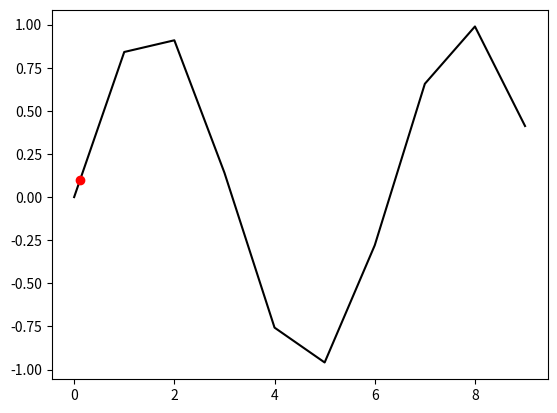

The matplotlib source for this figure:
import numpy as np
import matplotlib.pyplot as plt


def quartile():
    #get mass values from the tov output file
    #for now, we use a dummy array
    #mass_raw=[5,7,15,22,45]
    input_file = "tov-data-ex.txt" #R: col3, M: col2
    num_curves = 3

    mass=[]
    radius={}
    # with open(input_file, "r") as infile:
    #     for line in infile:
    #         columns = line.split()
    #         #print(columns)
    #         mass.append(columns[2])
    #     #print(mass)
    #         temp=[]
    #         for i in range(1,num_curves+1):
    #             print(f"i:{i}")
    #             print(f"columns[0]:{columns[0]}")
    #             if int(columns[0]) == i and int(columns[0]) not in radius.keys():
    #                 # print(radius.keys())
    #                 print(f"in if loop columns[0] (col):{columns[0]}")
                    
    #                 #temp = float(columns[3])
    #                 # print(temp)
    #                 radius[i] = []
    #                 radius[i].append(float(columns[3]))
    #                 #print(radius)
    #                 print(f"radius[{i}] if:{radius[i]}")

    #             elif int(columns[0]) == i and int(columns[0]) in radius.keys():
    #                 print(f"in else loop columns[0] (col):{columns[0]}")
    #                 #temp.append(columns[3])
    #                 #print(temp)
    #                 radius[i].append(float(columns[3]))
    #                 print(f"radius[{i}] elif:{radius[i]}")
    #     print(radius)
    #     # print(f"radius:{radius.values()}")


# make up some data

# interpreting x value based on y value
x=[0, 1, 2, 3, 4, 5, 6, 7, 8, 9]
y=np.sin(x)
y_val = 0.1
x_interp = round(np.interp(y_val, y, x), 4)  # x_interp = np.interp(y_vals, y, x)

print(f"x_interp:{x_interp}")

# place a marker on point (x_interp, y_val)
plt.plot(x, y, '-', color='k')
plt.plot(x_interp, y_val, 'ro')
plt.show()
                
            

    # #get the quartile values
    # q_mass=[]
    # lst=[0.05, 0.25, 0.5, 0.75, 0.95]
    # for i in lst:
    #     q_mass.append(np.quantile(mass_raw, i))

    # print(f"q_mass:{q_mass}")   




    # arr0 = [1, 2, 7, 20, 34]
    # arr1 = [1, 4, 8, 25, 38]
    # dict = {"0": arr0 , "1": arr1}

    # dict["2"] = [3,5,12,27,45]
    # for i in range (2):
    #     dict[str(i+3)] = [i+5, i+7, i+10, i+32, i+54]

    # #print(f"dict:{dict}")
    # #print(dict.values())


    # q1=[]
    # q3=[]
    # for arr in dict.values():
    #     for i in range(0,1):

    #         q1.append(np.quantile(arr, 0.25))
            
    #         q3.append(np.quantile(arr, 0.75))
            

    # print(f"q1:{q1}")
    # print(f"q3:{q3}")

    # plt.plot(q1, q_mass, 'r-')
    # plt.plot(q3, q_mass, 'b-')
    # plt.show()

    
   

quartile()
